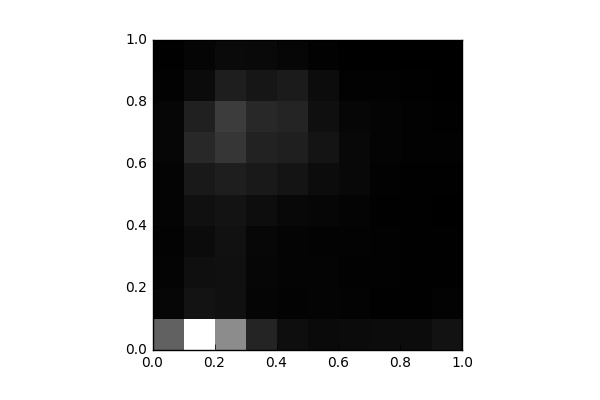

Data behind this chart, as committed beside it:
, 0, 1, 2, 3, 4, 5, 6, 7, 8, 9
0, 2969, 187.0, 138.0, 98.0, 143.0, 144.0, 201.0, 191.0, 69.0, 59.0
1, 7723, 583.0, 459.0, 336.0, 486.0, 761.0, 1264, 979.0, 361.0, 174.0
2, 4234, 483.0, 485.0, 521.0, 594.0, 930.0, 1631, 1845, 914.0, 314.0
3, 1092, 180.0, 197.0, 216.0, 417.0, 774.0, 1049, 1224, 681.0, 272.0
4, 432.0, 117.0, 145.0, 124.0, 269.0, 622.0, 950.0, 1089, 837.0, 194.0
5, 313.0, 127.0, 136.0, 116.0, 208.0, 388.0, 617.0, 453.0, 372.0, 75.0
6, 356.0, 107.0, 83.0, 96.0, 138.0, 245.0, 262.0, 189.0, 84.0, 18.0
7, 383.0, 58.0, 66.0, 63.0, 57.0, 75.0, 128.0, 126.0, 64.0, 8.0
8, 365.0, 45.0, 60.0, 57.0, 43.0, 40.0, 70.0, 62.0, 40.0, 4.0
9, 553.0, 95.0, 44.0, 42.0, 28.0, 57.0, 66.0, 50.0, 11.0, 0.0
